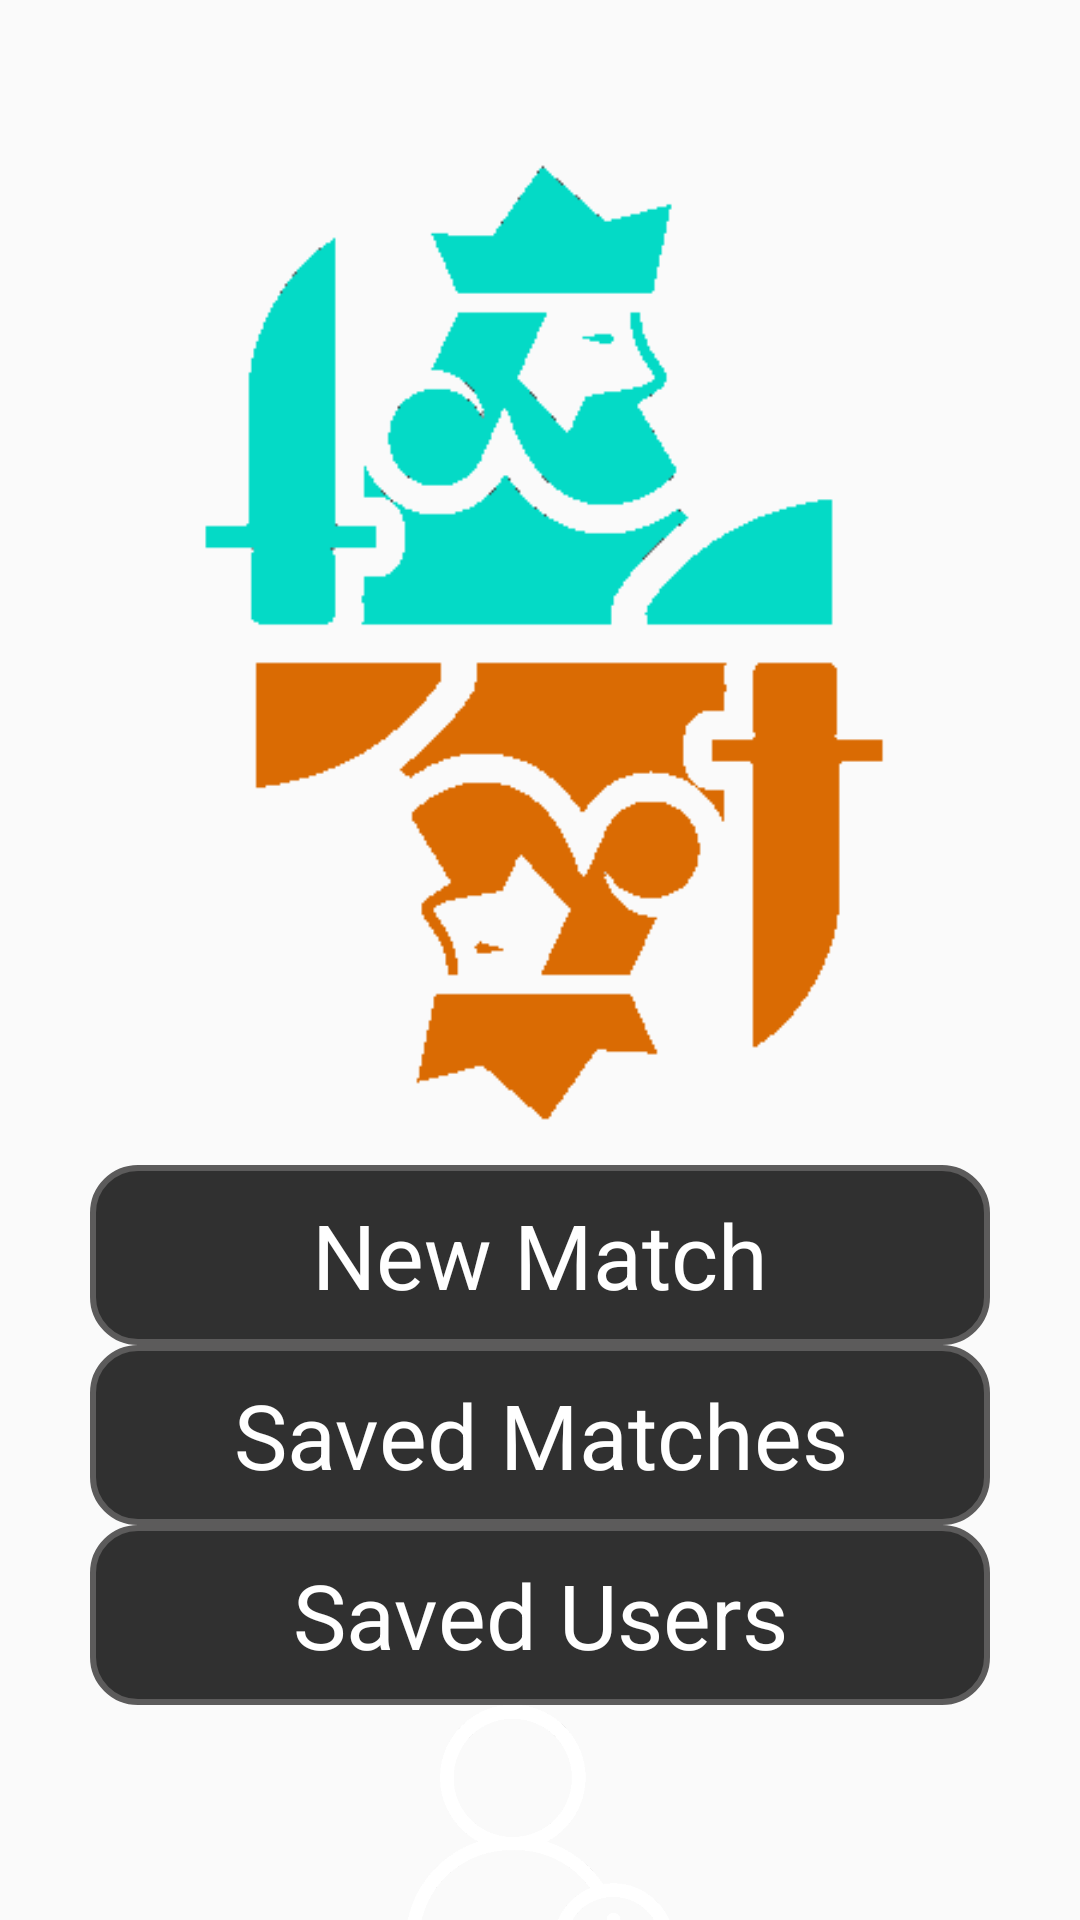

Layout XML and referenced resources for this Android screen:
<!-- AndroidManifest.xml: application theme Theme.AppCompat.NoActionBar -->
<!-- res/layout/main_menu_activity.xml -->
<?xml version="1.0" encoding="utf-8"?>
<androidx.constraintlayout.widget.ConstraintLayout xmlns:android="http://schemas.android.com/apk/res/android"
    xmlns:app="http://schemas.android.com/apk/res-auto"
    xmlns:tools="http://schemas.android.com/tools"
    android:layout_width="match_parent"
    android:layout_height="match_parent"
    tools:context=".screens.mainmenu.MainMenu">

    <ImageView
        android:layout_width="wrap_content"
        android:layout_height="wrap_content"
        android:scaleX="0.8"
        android:scaleY="0.8"
        android:src="@drawable/kings_sharp"
        app:layout_constraintStart_toStartOf="parent"
        app:layout_constraintEnd_toEndOf="parent"
        app:layout_constraintTop_toTopOf="parent"
        app:layout_constraintBottom_toBottomOf="parent"
        app:layout_constraintVertical_bias="0.05"
        android:id="@+id/kingsImage">
    </ImageView>

    <Button
        android:layout_width="300dp"
        android:layout_height="60dp"
        android:gravity="center"
        android:id="@+id/newMatchButton"
        android:text="New Match"
        android:textSize="30dp"
        android:background="@drawable/rounded_text_neutral"
        android:textColor="@color/white"
        app:layout_constraintStart_toStartOf="parent"
        app:layout_constraintEnd_toEndOf="parent"
        app:layout_constraintTop_toBottomOf="@id/kingsImage"
        app:layout_constraintBottom_toTopOf="@id/savedMatchesButton">
    </Button>

    <Button
        android:layout_width="300dp"
        android:layout_height="60dp"
        android:gravity="center"
        android:id="@+id/savedMatchesButton"
        android:text="Saved Matches"
        android:textSize="30dp"
        android:background="@drawable/rounded_text_neutral"
        android:textColor="@color/white"
        app:layout_constraintStart_toStartOf="parent"
        app:layout_constraintEnd_toEndOf="parent"
        app:layout_constraintTop_toBottomOf="@id/newMatchButton"
        app:layout_constraintBottom_toTopOf="@id/savedUsersButton">
    </Button>

    <Button
        android:layout_width="300dp"
        android:layout_height="60dp"
        android:gravity="center"
        android:id="@+id/savedUsersButton"
        android:text="Saved Users"
        android:textSize="30dp"
        android:background="@drawable/rounded_text_neutral"
        android:textColor="@color/white"
        app:layout_constraintStart_toStartOf="parent"
        app:layout_constraintEnd_toEndOf="parent"
        app:layout_constraintTop_toBottomOf="@id/savedMatchesButton"
        app:layout_constraintBottom_toTopOf="@id/addPlayerButton"
        app:layout_constraintVertical_bias="0.78">
    </Button>

    <ImageView
        android:layout_width="100dp"
        android:layout_height="100dp"
        android:id="@+id/addPlayerButton"
        android:src="@drawable/add_user"
        app:layout_constraintTop_toBottomOf="@id/savedUsersButton"
        app:layout_constraintBottom_toBottomOf="parent"
        app:layout_constraintStart_toStartOf="parent"
        app:layout_constraintEnd_toEndOf="parent">
    </ImageView>


</androidx.constraintlayout.widget.ConstraintLayout>
<!-- resources referenced by this layout -->
<resources>
  <color name="white">#FFFFFFFF</color>
  <!-- drawable add_user: png bitmap (drawable, 7330 bytes) -->
  <!-- drawable kings_sharp: png bitmap (drawable, 9759 bytes) -->
  <!-- drawable rounded_text_neutral (drawable) -->
  <?xml version="1.0" encoding="utf-8"?>
  <shape xmlns:android="http://schemas.android.com/apk/res/android"
      android:shape="rectangle"
      android:padding="10dp">
  
      <solid android:color="@color/base_background" />
      <corners
          android:bottomRightRadius="15dp"
          android:bottomLeftRadius="15dp"
          android:topLeftRadius="15dp"
          android:topRightRadius="15dp" />
      <stroke android:width="2dp" android:color="@color/base_background_light"/>
  </shape>
  <style name="Theme.AppCompat.NoActionBar" parent="android:Theme.Material.Light.NoActionBar" />
  <color name="base_background">#303030</color>
  <color name="base_background_light">#5c5b5b</color>
</resources>
